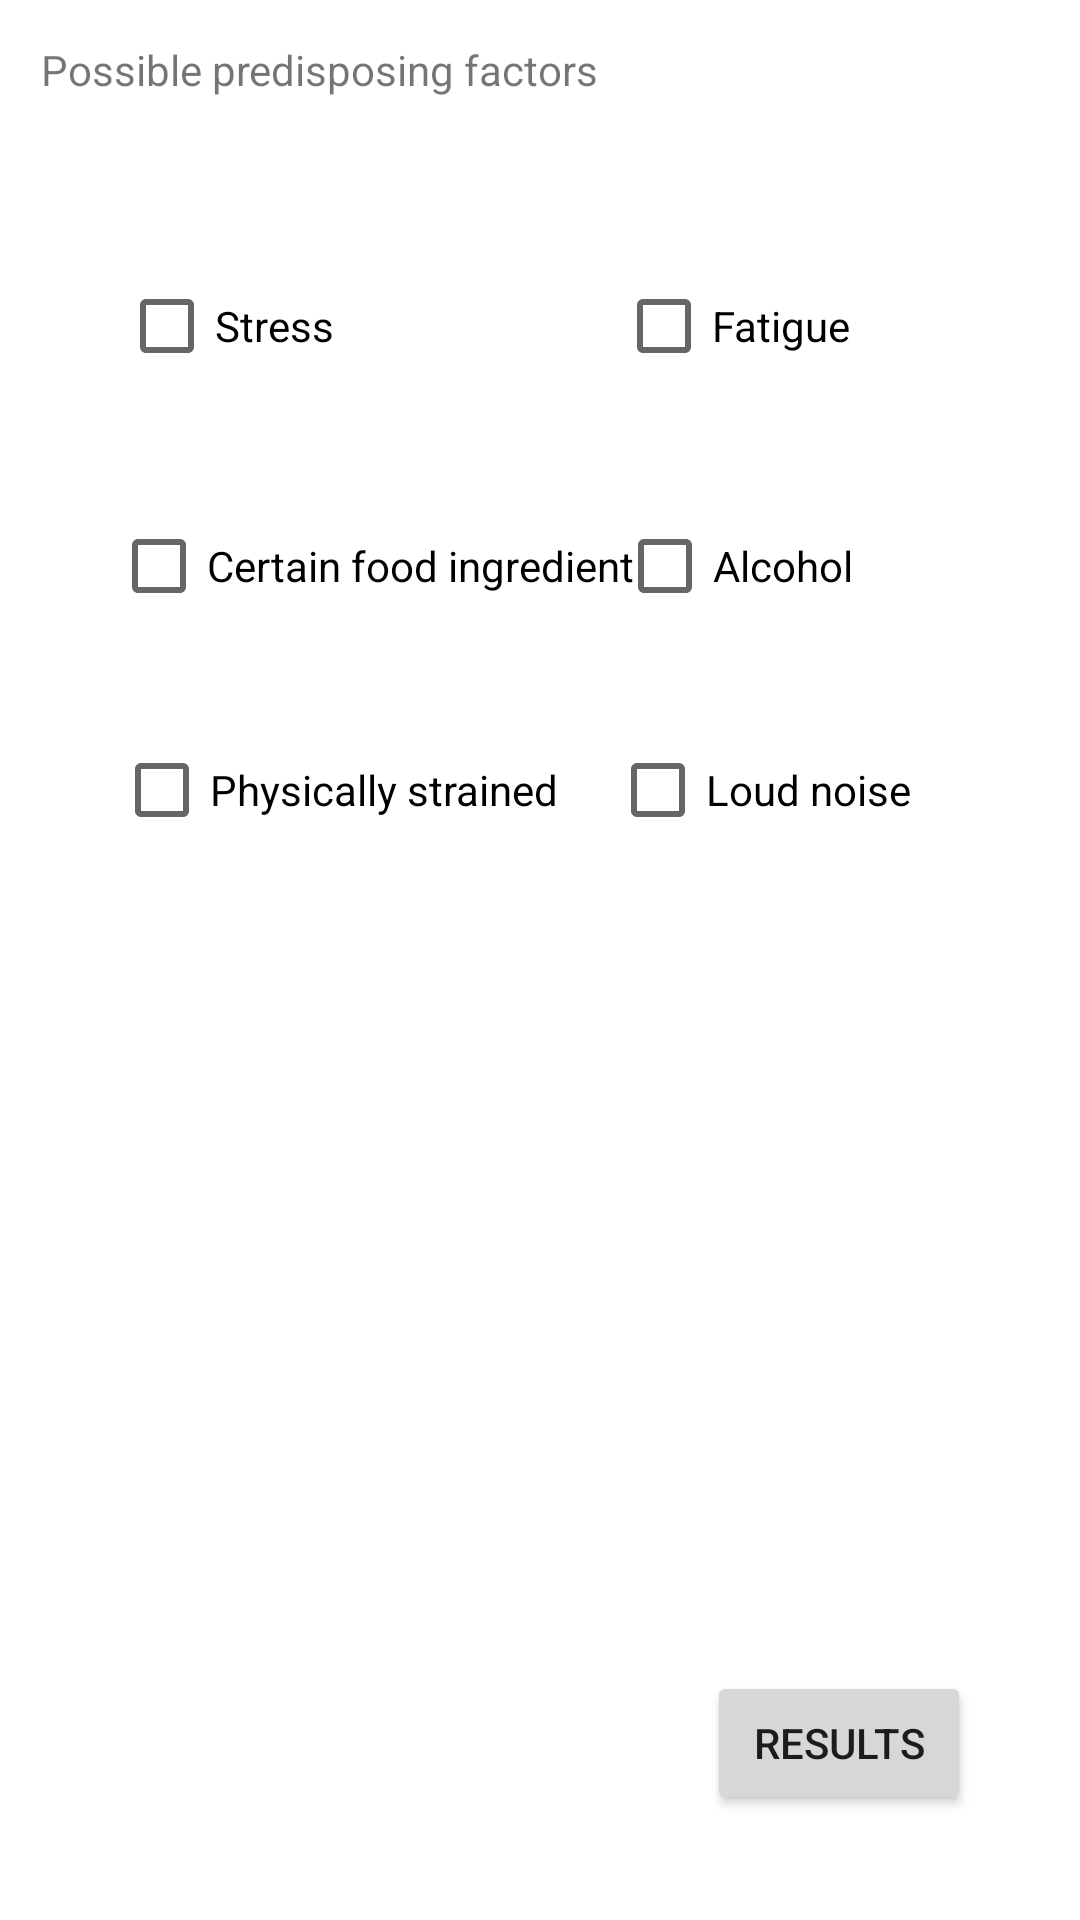

Layout XML and referenced resources for this Android screen:
<!-- AndroidManifest.xml: application theme Theme.Project_vol_5 -->
<!-- res/layout/activity_predisposing_factors.xml -->
<?xml version="1.0" encoding="utf-8"?>
<androidx.constraintlayout.widget.ConstraintLayout xmlns:android="http://schemas.android.com/apk/res/android"
    xmlns:app="http://schemas.android.com/apk/res-auto"
    xmlns:tools="http://schemas.android.com/tools"
    android:layout_width="match_parent"
    android:layout_height="match_parent"
    tools:context=".PredisposingFactors">

    <TextView
        android:id="@+id/predisposingFactorsTextView"
        android:layout_width="wrap_content"
        android:layout_height="wrap_content"
        android:text="Possible predisposing factors"
        app:layout_constraintBottom_toBottomOf="parent"
        app:layout_constraintEnd_toEndOf="parent"
        app:layout_constraintHorizontal_bias="0.078"
        app:layout_constraintStart_toStartOf="parent"
        app:layout_constraintTop_toTopOf="parent"
        app:layout_constraintVertical_bias="0.022" />


    <CheckBox
        android:id="@+id/stressCheckBox"
        android:layout_width="wrap_content"
        android:layout_height="wrap_content"
        android:text="Stress"
        app:layout_constraintBottom_toBottomOf="parent"
        app:layout_constraintEnd_toEndOf="parent"
        app:layout_constraintHorizontal_bias="0.138"
        app:layout_constraintStart_toStartOf="parent"
        app:layout_constraintTop_toTopOf="parent"
        app:layout_constraintVertical_bias="0.143" />

    <CheckBox
        android:id="@+id/fatigueCheckBox"
        android:layout_width="wrap_content"
        android:layout_height="wrap_content"
        android:text="Fatigue"
        app:layout_constraintBottom_toBottomOf="parent"
        app:layout_constraintEnd_toEndOf="parent"
        app:layout_constraintHorizontal_bias="0.729"
        app:layout_constraintStart_toStartOf="parent"
        app:layout_constraintTop_toTopOf="parent"
        app:layout_constraintVertical_bias="0.143" />

    <CheckBox
        android:id="@+id/alcoholCheckBox"
        android:layout_width="wrap_content"
        android:layout_height="wrap_content"
        android:text="Alcohol"
        app:layout_constraintBottom_toBottomOf="parent"
        app:layout_constraintEnd_toEndOf="parent"
        app:layout_constraintHorizontal_bias="0.731"
        app:layout_constraintStart_toStartOf="parent"
        app:layout_constraintTop_toTopOf="parent"
        app:layout_constraintVertical_bias="0.278" />

    <CheckBox
        android:id="@+id/foodCheckBox"
        android:layout_width="wrap_content"
        android:layout_height="wrap_content"
        android:text="Certain food ingredient"
        app:layout_constraintBottom_toBottomOf="parent"
        app:layout_constraintEnd_toEndOf="parent"
        app:layout_constraintHorizontal_bias="0.2"
        app:layout_constraintStart_toStartOf="parent"
        app:layout_constraintTop_toTopOf="parent"
        app:layout_constraintVertical_bias="0.278" />

    <CheckBox
        android:id="@+id/noiseCheckBox"
        android:layout_width="wrap_content"
        android:layout_height="wrap_content"
        android:text="Loud noise"
        app:layout_constraintBottom_toBottomOf="parent"
        app:layout_constraintEnd_toEndOf="parent"
        app:layout_constraintHorizontal_bias="0.783"
        app:layout_constraintStart_toStartOf="parent"
        app:layout_constraintTop_toTopOf="parent"
        app:layout_constraintVertical_bias="0.404" />

    <CheckBox
        android:id="@+id/physicalCheckBox"
        android:layout_width="wrap_content"
        android:layout_height="wrap_content"
        android:text="Physically strained"
        app:layout_constraintBottom_toBottomOf="parent"
        app:layout_constraintEnd_toEndOf="parent"
        app:layout_constraintHorizontal_bias="0.179"
        app:layout_constraintStart_toStartOf="parent"
        app:layout_constraintTop_toTopOf="parent"
        app:layout_constraintVertical_bias="0.404" />


    <Button
        android:id="@+id/resultsButton"
        android:layout_width="wrap_content"
        android:layout_height="wrap_content"
        android:onClick="resultsButtonPressed"
        android:text="Results"
        app:layout_constraintBottom_toBottomOf="parent"
        app:layout_constraintEnd_toEndOf="parent"
        app:layout_constraintHorizontal_bias="0.866"
        app:layout_constraintStart_toStartOf="parent"
        app:layout_constraintTop_toTopOf="parent"
        app:layout_constraintVertical_bias="0.941" />

</androidx.constraintlayout.widget.ConstraintLayout>
<!-- resources referenced by this layout -->
<resources>
  <style name="Theme.Project_vol_5" parent="Theme.MaterialComponents.DayNight.DarkActionBar">
          
          <item name="colorPrimary">@color/purple_500</item>
          <item name="colorPrimaryVariant">@color/purple_700</item>
          <item name="colorOnPrimary">@color/white</item>
          
          <item name="colorSecondary">@color/teal_200</item>
          <item name="colorSecondaryVariant">@color/teal_700</item>
          <item name="colorOnSecondary">@color/black</item>
          
          <item name="android:statusBarColor">?attr/colorPrimaryVariant</item>
          
      </style>
  <!-- not gathered from this repository: default colours our renderer supplied (Android Studio template values) -->
  <color name="purple_500">#FF6200EE</color>
  <color name="purple_700">#FF3700B3</color>
  <color name="teal_200">#FF03DAC5</color>
  <color name="teal_700">#FF018786</color>
  <color name="black">#FF000000</color>
  <color name="white">#FFFFFFFF</color>
</resources>
